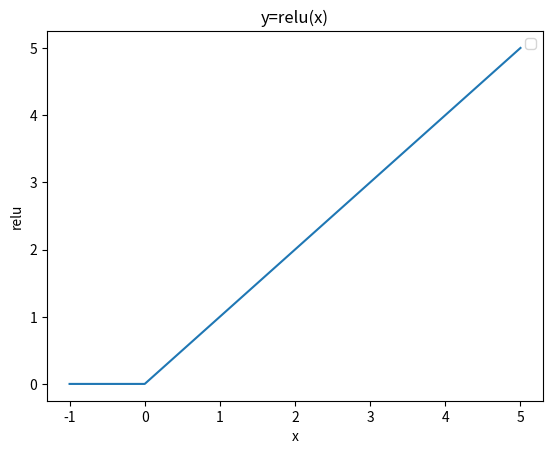

Reproduce this figure in Python.
import matplotlib.pyplot as plt

import numpy as np




def relu(x):
    #x = np.array([1, 3, 2, 0])
    #index = np.argmax(x)  # 输出: 1（因为最大值是3，索引为1）
    return np.maximum(0, x) #对输入数组 x 逐元素计算与 0 的最大值

x = np.linspace(-1, 5, 1000)
y = relu(x)

plt.plot(x, y)
plt.xlabel('x')
plt.ylabel('relu')
plt.title('y=relu(x)')

plt.legend()
plt.show()




